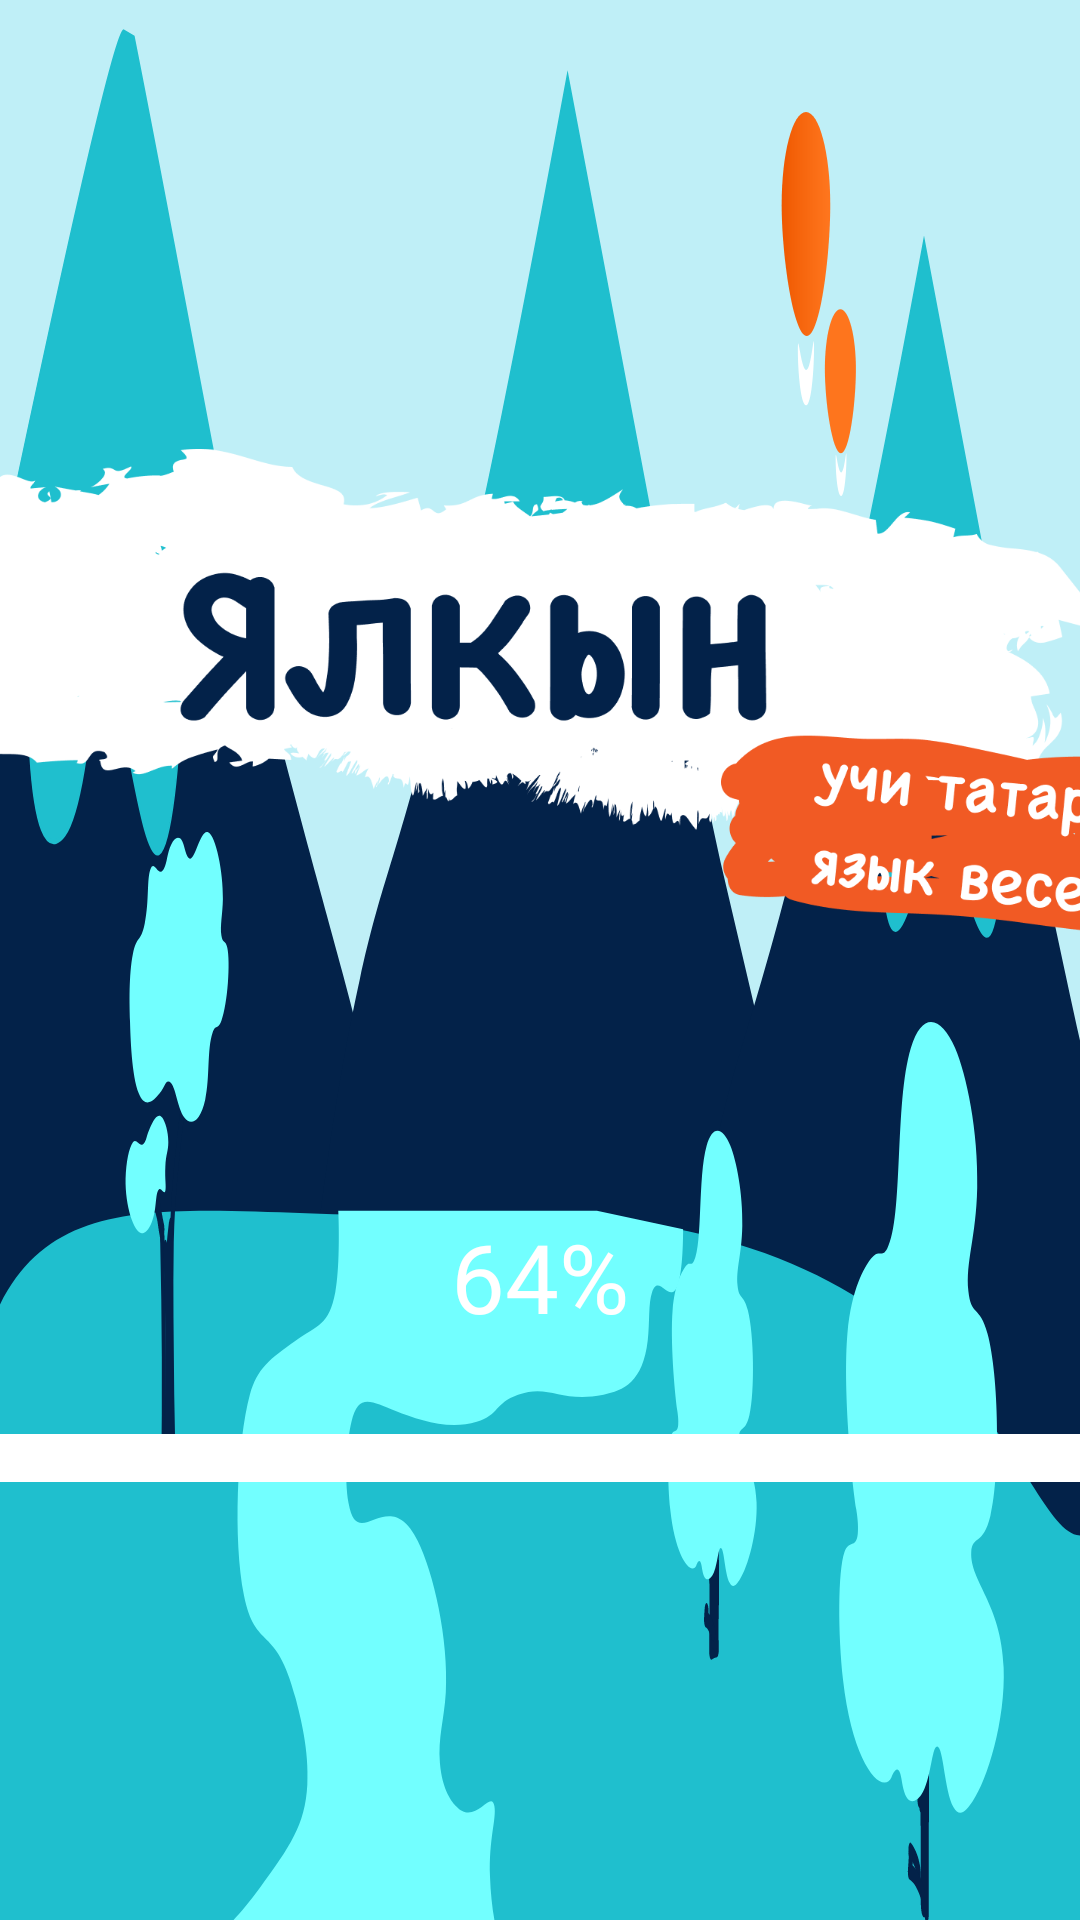

This screen was rendered from an Android layout file. Write that file and the resources it references.
<!-- AndroidManifest.xml: application theme Theme.Flame -->
<!-- res/layout/activity_main.xml -->
<?xml version="1.0" encoding="utf-8"?>
<androidx.constraintlayout.widget.ConstraintLayout xmlns:android="http://schemas.android.com/apk/res/android"
    xmlns:app="http://schemas.android.com/apk/res-auto"
    xmlns:tools="http://schemas.android.com/tools"
    android:layout_width="match_parent"
    android:layout_height="match_parent"
    tools:context=".MainActivity">


    <ImageView
        android:id="@+id/imageView"
        android:layout_width="0dp"
        android:layout_height="0dp"
        android:scaleType="fitXY"
        app:layout_constraintBottom_toBottomOf="parent"
        app:layout_constraintEnd_toEndOf="parent"
        app:layout_constraintHorizontal_bias="0.0"
        app:layout_constraintStart_toStartOf="parent"
        app:layout_constraintTop_toTopOf="parent"
        app:layout_constraintVertical_bias="1.0"
        app:srcCompat="@drawable/ic_backgr_mount" />

    <ImageView
        android:id="@+id/imageView2"
        android:layout_width="500dp"
        android:layout_height="200dp"
        app:layout_constraintBottom_toBottomOf="@+id/imageView"
        app:layout_constraintEnd_toEndOf="@+id/imageView"
        app:layout_constraintStart_toStartOf="@+id/imageView"
        app:layout_constraintTop_toTopOf="@+id/imageView"
        app:layout_constraintVertical_bias="0.3"
        app:srcCompat="@drawable/text" />

    <ProgressBar
        android:id="@+id/progressBar"
        style="?android:attr/progressBarStyleHorizontal"
        android:layout_width="600dp"
        android:layout_height="wrap_content"
        android:progressDrawable="@drawable/customprogressbar"
        app:layout_constraintBottom_toBottomOf="@+id/imageView"
        app:layout_constraintEnd_toEndOf="parent"
        app:layout_constraintStart_toStartOf="parent"
        app:layout_constraintTop_toBottomOf="@+id/imageView2" />

    <TextView
        android:id="@+id/count"
        android:layout_width="200dp"
        android:gravity="center"
        android:layout_height="wrap_content"
        android:fontFamily="@font/font"
        android:text="64%"
        android:textColor="@color/white"
        android:textSize="32sp"
        app:layout_constraintBottom_toTopOf="@+id/progressBar"
        app:layout_constraintEnd_toEndOf="@+id/progressBar"
        app:layout_constraintStart_toStartOf="@+id/progressBar"
        app:layout_constraintTop_toBottomOf="@+id/imageView2"
        app:layout_constraintVertical_bias="0.7" />
</androidx.constraintlayout.widget.ConstraintLayout>
<!-- resources referenced by this layout -->
<resources>
  <color name="white">#FFFFFFFF</color>
  <!-- drawable customprogressbar (drawable) -->
  <?xml version="1.0" encoding="utf-8"?>
  <layer-list xmlns:android="http://schemas.android.com/apk/res/android" >
  
      <item android:id="@android:id/background">
          <shape>
              <corners android:radius="16dp" />
              <solid android:color="#FFFFFF" />
          </shape>
      </item>
  
      <item android:id="@android:id/progress">
          <clip
              android:clipOrientation="horizontal"
              android:gravity="start" >
              <shape>
                  <corners android:radius="16dp" />
                  <solid android:color="#F15A24" />
              </shape>
          </clip>
      </item>
  
  </layer-list>
  <!-- drawable ic_backgr_mount: vector/xml drawable (drawable, 28360 chars, omitted) -->
  <!-- drawable text: png bitmap (drawable-v24, 71648 bytes) -->
  <style name="Theme.Flame" parent="Theme.MaterialComponents.DayNight.NoActionBar">
          
          <item name="colorPrimary">@color/purple_500</item>
          <item name="colorPrimaryVariant">@color/purple_700</item>
          <item name="colorOnPrimary">@color/white</item>
          
          <item name="colorSecondary">@color/teal_200</item>
          <item name="colorSecondaryVariant">@color/teal_700</item>
          <item name="colorOnSecondary">@color/black</item>
          
          <item name="android:statusBarColor" tools:targetApi="l">?attr/colorPrimaryVariant</item>
          
      </style>
  <color name="purple_500">#1FBFCE</color>
  <color name="purple_700">#001E4C</color>
  <color name="teal_200">#FFC37F</color>
  <color name="teal_700">#F76810</color>
  <color name="black">#FF000000</color>
</resources>
